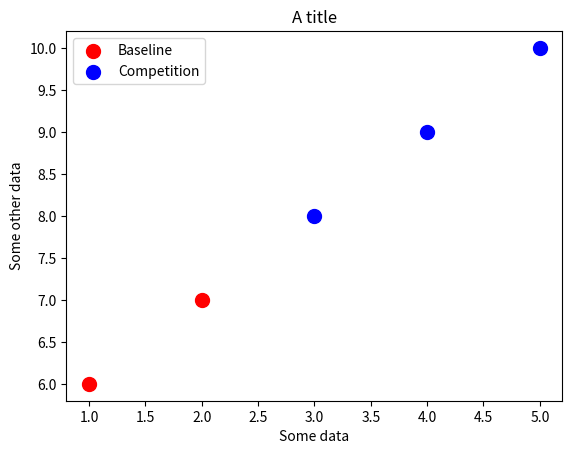

The matplotlib source for this figure:
import numpy as np
import matplotlib as mpl
import matplotlib.pyplot as plt

zip_generator = zip([1,2,3,4,5], [6,7,8,9,10])
x= list(zip_generator)

#print(x)

y,z = zip(*x)
#print(y)
#print(z)

plt.figure()
# https://matplotlib.org/stable/api/_as_gen/matplotlib.pyplot.scatter.html
plt.scatter(y[:2], z[:2], s=100, c='red', label = 'Tall Students') # s represents marker size
plt.scatter(y[2:], z[2:], s=100, c='blue', label = 'Short Students')
#plt.plot([22,44,55], '--r')

plt.xlabel('Some data')
plt.ylabel('Some other data')
plt.title('A title')
plt.legend(['Baseline', 'Competition', 'Us'])
plt.show()